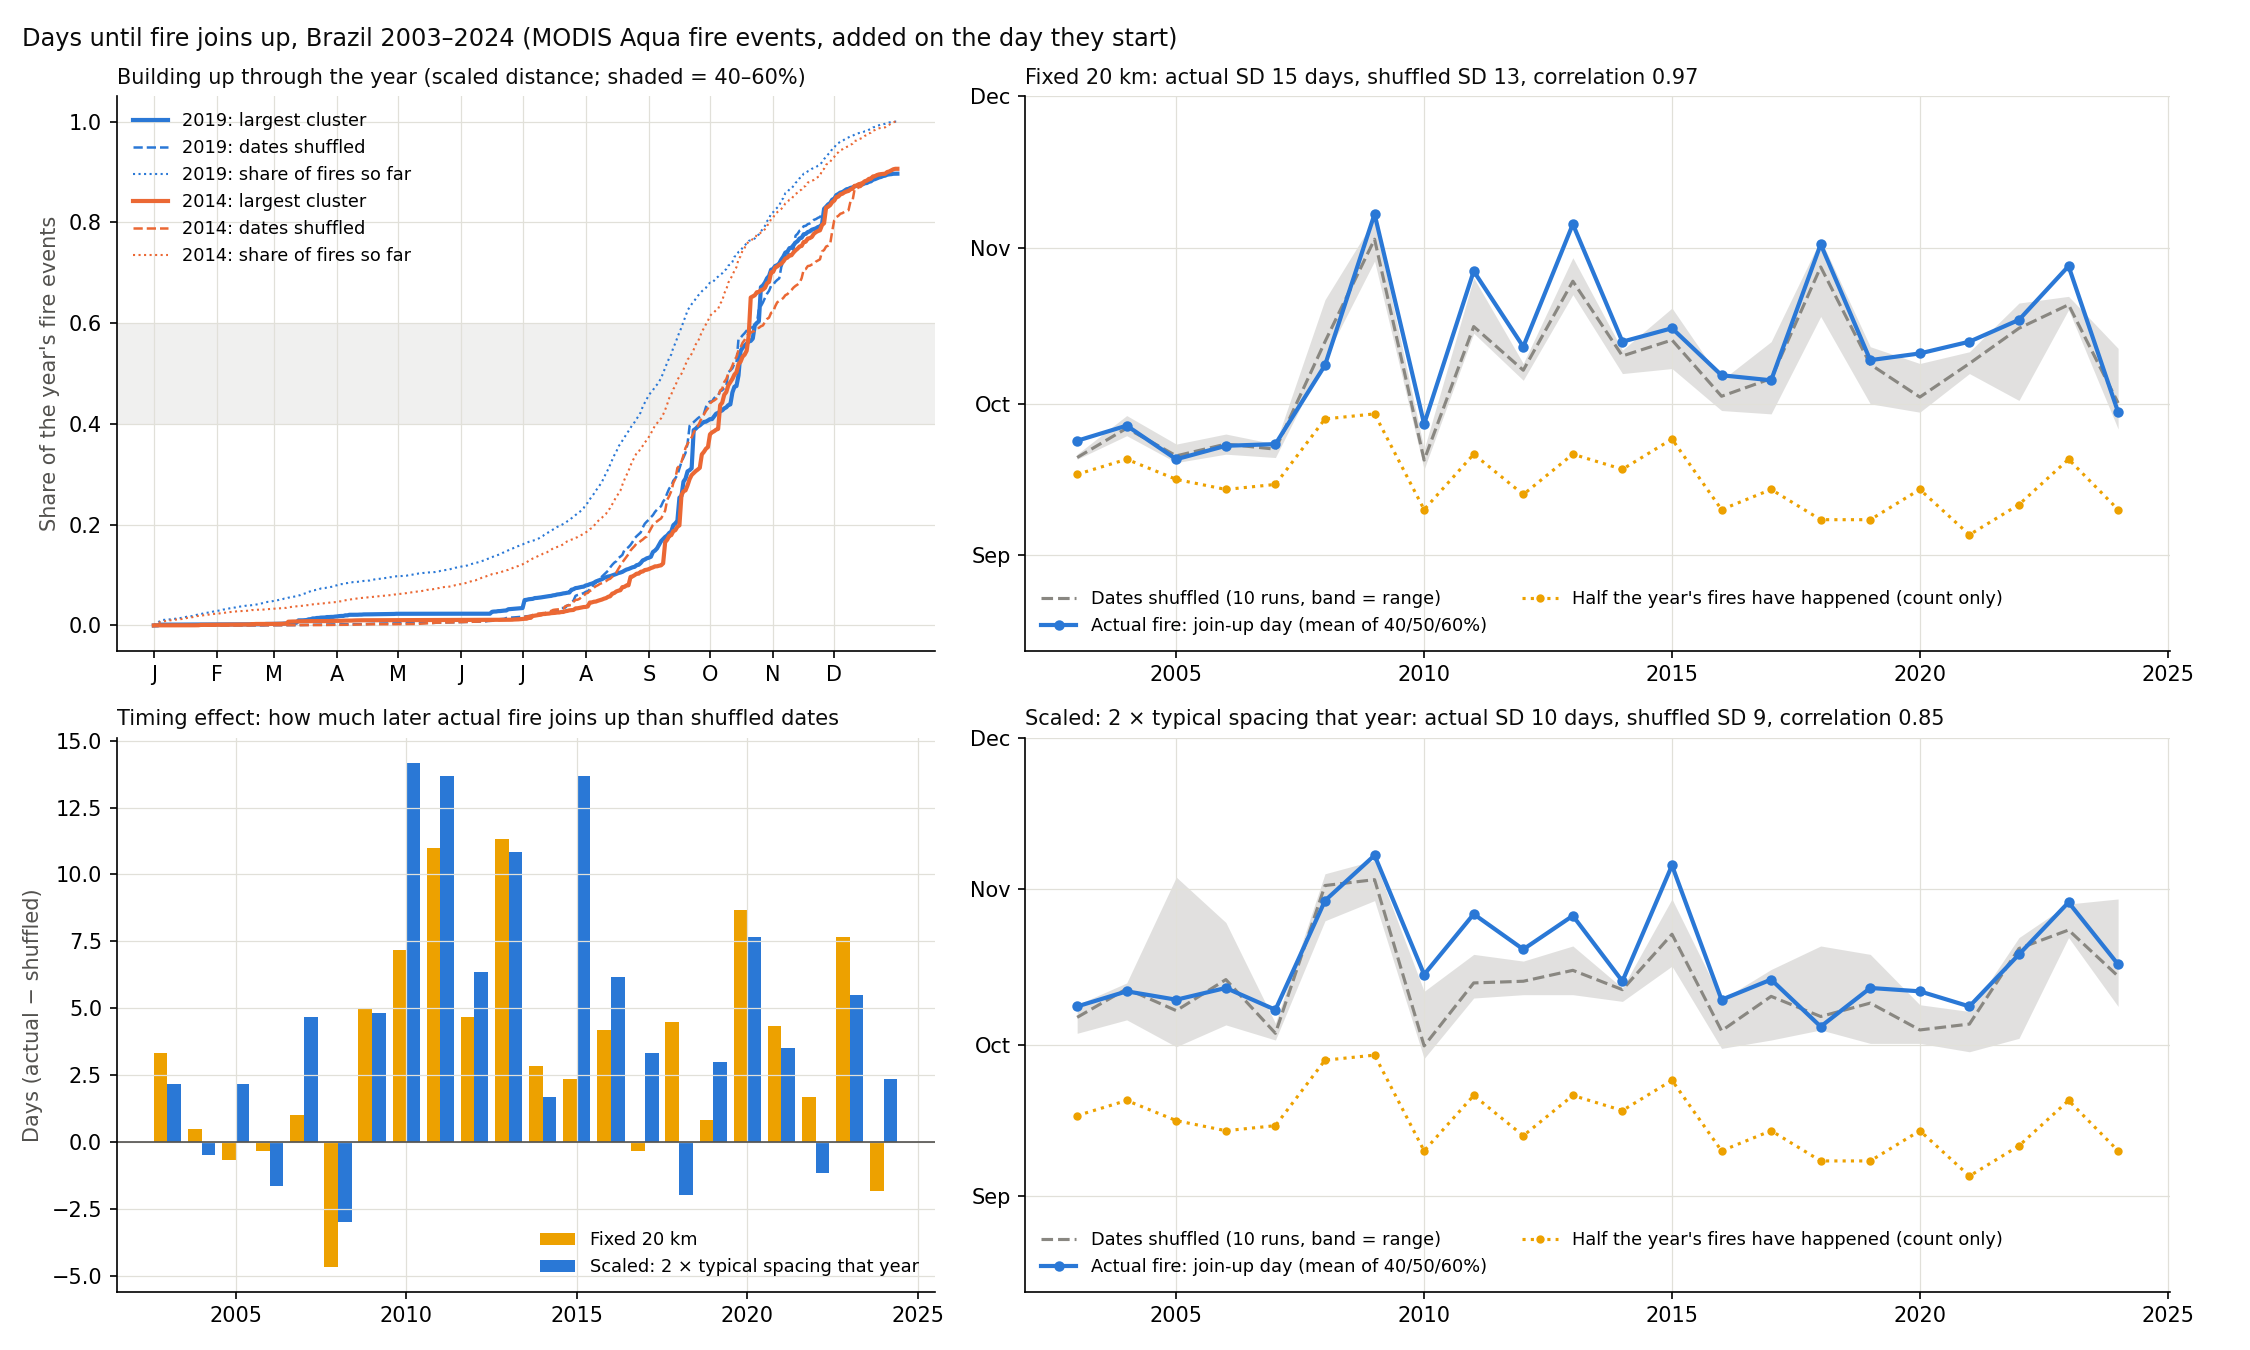

The table this chart was drawn from, first rows:
year, events, half_count_day, fixed_d_km, fixed_final_share, fixed_join_day, fixed_null_day, fixed_null_lo, fixed_null_hi, scaled_d_km, scaled_final_share, scaled_join_day, scaled_null_day, scaled_null_lo, scaled_null_hi, fixed_lag, scaled_lag
2003, 164027, 260, 20.0, 0.9737, 266.7, 263.3, 263.0, 264.0, 14.41, 0.9241, 281.7, 279.5, 276.3, 282.0, 3.333, 2.167
2004, 166493, 263, 20.0, 0.9685, 269.7, 269.2, 267.7, 271.7, 14.3, 0.8764, 284.7, 285.2, 279.0, 286.3, 0.5, -0.5
2005, 157750, 259, 20.0, 0.9743, 263.0, 263.7, 262.3, 266.0, 14.69, 0.8589, 283.0, 280.8, 273.7, 307.3, -0.6667, 2.167
2006, 122575, 257, 20.0, 0.9567, 265.7, 266.0, 264.0, 268.0, 16.66, 0.8565, 285.3, 287.0, 278.0, 298.3, -0.3333, -1.667
2007, 162036, 258, 20.0, 0.9667, 266.0, 265.0, 263.3, 266.0, 14.49, 0.8633, 281.0, 276.3, 275.0, 278.3, 1.0, 4.667
2008, 105285, 271, 20.0, 0.9523, 281.7, 286.3, 283.0, 294.7, 17.98, 0.879, 302.7, 305.7, 298.7, 308.0, -4.667, -3
2009, 85996, 272, 20.0, 0.7586, 311.7, 306.7, 302.3, 310.7, 19.89, 0.7584, 311.7, 306.8, 302.7, 310.7, 5, 4.833
2010, 126950, 253, 20.0, 0.9494, 270.0, 262.8, 261.0, 265.0, 16.37, 0.8141, 288.0, 273.8, 271.3, 284.7, 7.167, 14.17
2011, 81855, 264, 20.0, 0.7755, 300.3, 289.3, 288.0, 299.0, 20.39, 0.8839, 300.0, 286.3, 283.3, 292.0, 11, 13.67
2012, 98456, 256, 20.0, 0.841, 285.3, 280.7, 278.7, 282.0, 18.59, 0.7784, 293.0, 286.7, 284.0, 290.7, 4.667, 6.333
2013, 70174, 264, 20.0, 0.7534, 309.7, 298.3, 295.7, 303.0, 22.02, 0.8022, 299.7, 288.8, 284.0, 293.7, 11.33, 10.83
2014, 88841, 261, 20.0, 0.9116, 286.3, 283.5, 280.0, 284.7, 19.57, 0.9065, 286.7, 285.0, 282.7, 285.3, 2.833, 1.667
2015, 101938, 267, 20.0, 0.8852, 289.0, 286.7, 281.0, 293.0, 18.27, 0.8705, 309.7, 296.0, 289.7, 303.0, 2.333, 13.67
2016, 90532, 253, 20.0, 0.915, 279.7, 275.5, 272.7, 278.7, 19.39, 0.9001, 283.0, 276.8, 273.3, 283.0, 4.167, 6.167
2017, 94570, 257, 20.0, 0.9443, 278.7, 279.0, 272.0, 286.3, 18.97, 0.8781, 287.0, 283.7, 275.0, 289.0, -0.3333, 3.333
2018, 66970, 251, 20.0, 0.8153, 305.7, 301.2, 291.3, 306.7, 22.54, 0.9048, 277.7, 279.7, 277.0, 293.7, 4.5, -2.0
2019, 88379, 251, 20.0, 0.901, 282.7, 281.8, 274.0, 285.3, 19.62, 0.8968, 285.3, 282.3, 274.3, 292.0, 0.8333, 3
2020, 87631, 257, 20.0, 0.9142, 284.0, 275.3, 272.3, 282.0, 19.71, 0.9122, 284.7, 277.0, 274.3, 282.0, 8.667, 7.667
2021, 80609, 248, 20.0, 0.7065, 286.3, 282.0, 280.0, 284.3, 20.55, 0.8648, 281.7, 278.2, 272.7, 280.7, 4.333, 3.5
2022, 91362, 254, 20.0, 0.8873, 290.7, 289.0, 274.7, 294.0, 19.3, 0.8812, 292.0, 293.2, 275.3, 295.3, 1.667, -1.167
2023, 93577, 263, 20.0, 0.7567, 301.3, 293.7, 292.7, 295.3, 19.07, 0.7398, 302.3, 296.8, 295.3, 302.0, 7.667, 5.5
2024, 107105, 253, 20.0, 0.9348, 272.3, 274.2, 269.0, 285.0, 17.83, 0.9067, 290.0, 287.7, 281.7, 303.0, -1.833, 2.333
